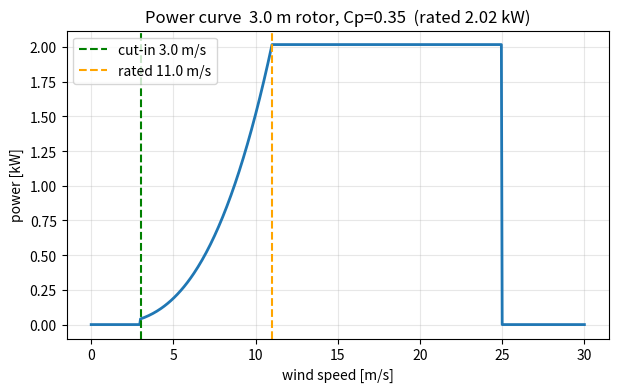
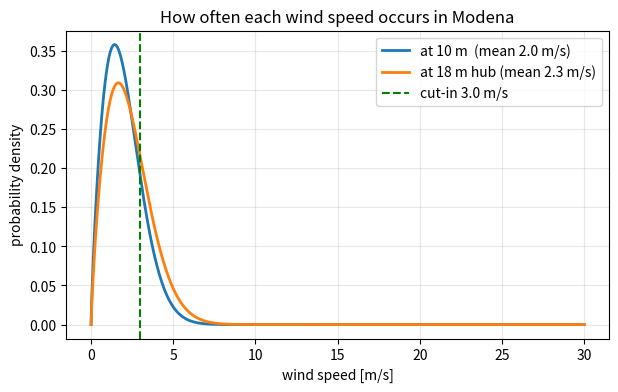
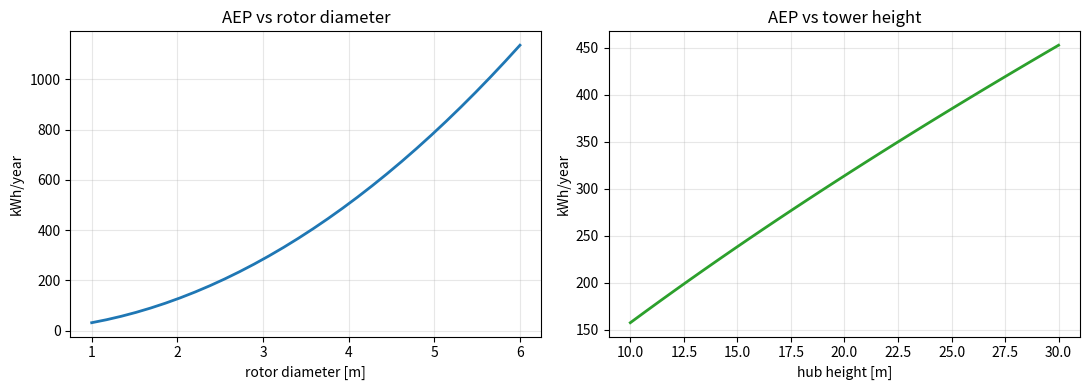
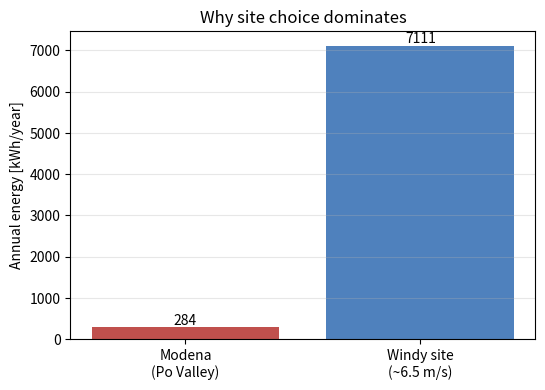

The matplotlib source for these figures, in order:
import numpy as np
import matplotlib.pyplot as plt
from scipy.special import gamma

# ---- SITE: Modena, Po Valley (replace with your Global Wind Atlas numbers) ----
A10   = 2.25   # Weibull scale parameter at 10 m height [m/s]  (~ mean wind speed)
k     = 1.8    # Weibull shape parameter  (lower = more variable wind)
alpha = 0.25   # wind-shear exponent: how fast wind grows with height (suburban land)

# ---- TURBINE DESIGN (these are the choices you will optimise later) ----
D        = 3.0    # rotor diameter [m]
hub      = 18.0   # tower / hub height [m]
Cp       = 0.35   # power coefficient: fraction of wind energy captured (max = 0.593)
v_in     = 3.0    # cut-in wind speed: turbine starts spinning [m/s]
v_rated  = 11.0   # rated wind speed: turbine hits full power [m/s]
v_out    = 25.0   # cut-out wind speed: turbine shuts down for safety [m/s]

# ---- CONSTANTS / LOCAL CONTEXT ----
rho        = 1.225   # air density [kg/m^3] at sea level
HOURS_YEAR = 8760    # hours in a year
HOME_KWH   = 2700    # avg Italian household electricity use [kWh/yr] (ARERA standard)
CO2_KG_KWH = 0.31    # Italy grid carbon intensity [kg CO2 / kWh] (~310 g, 2024)

print("Inputs loaded. Modena Weibull: A =", A10, "m/s, k =", k)


r = D / 2
swept_area = np.pi * r**2          # area the blades sweep [m^2]
P_rated = 0.5 * rho * swept_area * v_rated**3 * Cp   # full-power output [W]

def turbine_power(v):
    """Power output [W] of the turbine at wind speed v [m/s]."""
    v = np.asarray(v, dtype=float)
    P = np.zeros_like(v)
    ramp = (v >= v_in) & (v < v_rated)      # building up to full power
    P[ramp] = 0.5 * rho * swept_area * v[ramp]**3 * Cp
    flat = (v >= v_rated) & (v < v_out)     # capped at rated power
    P[flat] = P_rated
    return P                                 # 0 below cut-in and above cut-out

v = np.linspace(0, 30, 601)
plt.figure(figsize=(7,4))
plt.plot(v, turbine_power(v)/1000, lw=2)
plt.axvline(v_in, ls='--', c='green', label=f'cut-in {v_in} m/s')
plt.axvline(v_rated, ls='--', c='orange', label=f'rated {v_rated} m/s')
plt.title(f'Power curve  {D} m rotor, Cp={Cp}  (rated {P_rated/1000:.2f} kW)')
plt.xlabel('wind speed [m/s]'); plt.ylabel('power [kW]')
plt.legend(); plt.grid(alpha=.3); plt.show()


def weibull_pdf(v, A, k):
    """Probability density of wind speed v for a Weibull(A, k) site."""
    v = np.asarray(v, dtype=float)
    return (k/A) * (v/A)**(k-1) * np.exp(-(v/A)**k)

# scale the wind up to hub height using the wind-shear power law:  v(h) = v(10) * (h/10)^alpha
A_hub = A10 * (hub/10.0)**alpha
mean_10  = A10   * gamma(1 + 1/k)
mean_hub = A_hub * gamma(1 + 1/k)

plt.figure(figsize=(7,4))
plt.plot(v, weibull_pdf(v, A10,   k), lw=2, label=f'at 10 m  (mean {mean_10:.1f} m/s)')
plt.plot(v, weibull_pdf(v, A_hub, k), lw=2, label=f'at {hub:.0f} m hub (mean {mean_hub:.1f} m/s)')
plt.axvline(v_in, ls='--', c='green', label=f'cut-in {v_in} m/s')
plt.title('How often each wind speed occurs in Modena')
plt.xlabel('wind speed [m/s]'); plt.ylabel('probability density')
plt.legend(); plt.grid(alpha=.3); plt.show()

frac_above_cutin = np.exp(-(v_in/A_hub)**k)   # Weibull survival function
print(f'Wind is above cut-in only {frac_above_cutin*100:.0f}% of the time at {hub:.0f} m.')


def annual_energy_kwh(A_scale, k):
    """Expected yearly energy [kWh] given a Weibull(A_scale, k) wind resource."""
    vv = np.linspace(0, 30, 1201)
    pdf = weibull_pdf(vv, A_scale, k)
    mean_power_W = np.trapz(turbine_power(vv) * pdf, vv)   # expected power [W]
    return mean_power_W * HOURS_YEAR / 1000.0

AEP = annual_energy_kwh(A_hub, k)
capacity_factor = (AEP*1000/HOURS_YEAR) / P_rated
offset_pct = AEP / HOME_KWH * 100
co2_saved  = AEP * CO2_KG_KWH

print('================  MODENA RESULT  ================')
print(f'Annual energy produced : {AEP:6.0f} kWh/year')
print(f'Capacity factor        : {capacity_factor*100:5.1f} %   (how hard the turbine works)')
print(f'Share of one home       : {offset_pct:5.1f} %   (of {HOME_KWH} kWh/yr)')
print(f'CO2 avoided            : {co2_saved:6.0f} kg/year')
print('=================================================')


# --- AEP vs rotor diameter (tower height fixed) ---
Ds = np.linspace(1, 6, 30)
aep_D = []
for d in Ds:
    r_ = d/2; area_ = np.pi*r_**2; Prated_ = 0.5*rho*area_*v_rated**3*Cp
    def Pf(v, area_=area_, Prated_=Prated_):
        v=np.asarray(v,float); P=np.zeros_like(v)
        ramp=(v>=v_in)&(v<v_rated); P[ramp]=0.5*rho*area_*v[ramp]**3*Cp
        flat=(v>=v_rated)&(v<v_out); P[flat]=Prated_
        return P
    vv=np.linspace(0,30,1201); pdf=weibull_pdf(vv,A_hub,k)
    aep_D.append(np.trapz(Pf(vv)*pdf,vv)*HOURS_YEAR/1000)

# --- AEP vs hub height (rotor diameter fixed) ---
Hs = np.linspace(10, 30, 30)
aep_H = [annual_energy_kwh(A10*(h/10.0)**alpha, k) for h in Hs]

fig, ax = plt.subplots(1, 2, figsize=(11,4))
ax[0].plot(Ds, aep_D, lw=2, color='C0'); ax[0].set_title('AEP vs rotor diameter')
ax[0].set_xlabel('rotor diameter [m]'); ax[0].set_ylabel('kWh/year'); ax[0].grid(alpha=.3)
ax[1].plot(Hs, aep_H, lw=2, color='C2'); ax[1].set_title('AEP vs tower height')
ax[1].set_xlabel('hub height [m]'); ax[1].set_ylabel('kWh/year'); ax[1].grid(alpha=.3)
plt.tight_layout(); plt.show()


A_good = 7.33   # Weibull scale for a windy site, mean ~6.5 m/s
aep_modena = annual_energy_kwh(A_hub, k)
aep_good   = annual_energy_kwh(A_good*(hub/10.0)**alpha, 2.0)

plt.figure(figsize=(6,4))
bars = plt.bar(['Modena\n(Po Valley)', 'Windy site\n(~6.5 m/s)'],
               [aep_modena, aep_good], color=['#c0504d','#4f81bd'])
for b,val in zip(bars,[aep_modena,aep_good]):
    plt.text(b.get_x()+b.get_width()/2, val, f'{val:.0f}', ha='center', va='bottom')
plt.ylabel('Annual energy [kWh/year]'); plt.title('Why site choice dominates')
plt.grid(axis='y', alpha=.3); plt.show()

print(f'The same turbine makes ~{aep_good/max(aep_modena,1):.0f}x more energy at the windy site.')
print('Takeaway: in Modena the limiting factor is the wind resource, not the turbine.')
